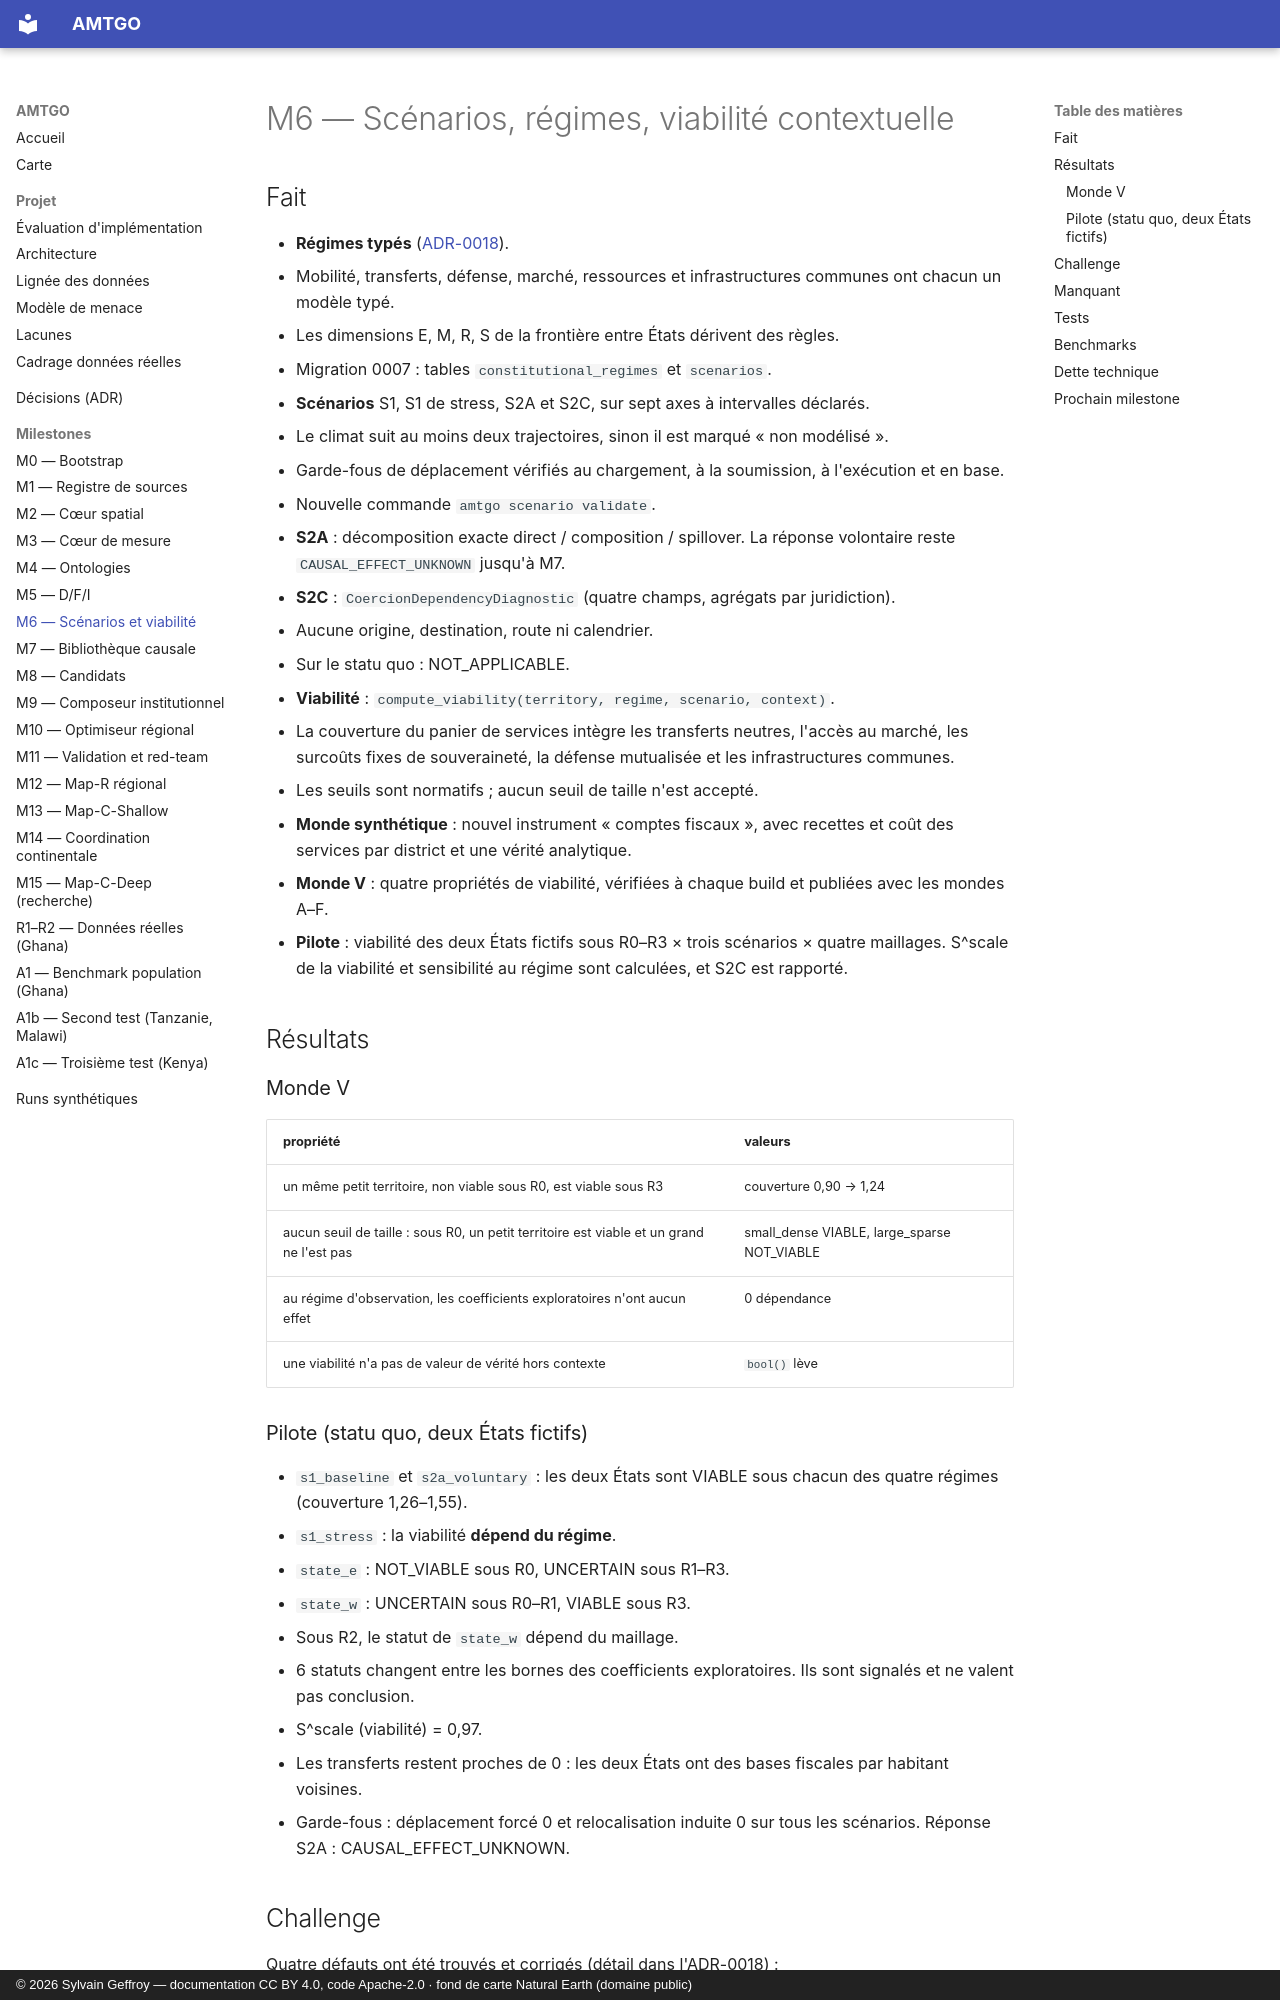

repository: s-geffroy/AMTGO · page: milestones/M6_REPORT/index.html · generator: mkdocs · copyright: © 2026 Sylvain Geffroy — documentation CC BY 4.0, code Apache-2.0 · fond de carte Natural Earth (domaine public)

# M6 — Scénarios, régimes, viabilité contextuelle

## Fait

- **Régimes typés** ([ADR-0018](../decisions/ADR-0018-scenarios-regimes-viabilite.md)).
  - Mobilité, transferts, défense, marché, ressources et infrastructures communes ont chacun un modèle typé.
  - Les dimensions E, M, R, S de la frontière entre États dérivent des règles.
  - Migration 0007 : tables `constitutional_regimes` et `scenarios`.
- **Scénarios** S1, S1 de stress, S2A et S2C, sur sept axes à intervalles déclarés.
  - Le climat suit au moins deux trajectoires, sinon il est marqué « non modélisé ».
  - Garde-fous de déplacement vérifiés au chargement, à la soumission, à l'exécution et en base.
  - Nouvelle commande `amtgo scenario validate`.
- **S2A** : décomposition exacte direct / composition / spillover. La réponse volontaire reste `CAUSAL_EFFECT_UNKNOWN` jusqu'à M7.
- **S2C** : `CoercionDependencyDiagnostic` (quatre champs, agrégats par juridiction).
  - Aucune origine, destination, route ni calendrier.
  - Sur le statu quo : NOT_APPLICABLE.
- **Viabilité** : `compute_viability(territory, regime, scenario, context)`.
  - La couverture du panier de services intègre les transferts neutres, l'accès au marché, les surcoûts fixes de souveraineté, la défense mutualisée et les infrastructures communes.
  - Les seuils sont normatifs ; aucun seuil de taille n'est accepté.
- **Monde synthétique** : nouvel instrument « comptes fiscaux », avec recettes et coût des services par district et une vérité analytique.
- **Monde V** : quatre propriétés de viabilité, vérifiées à chaque build et publiées avec les mondes A–F.
- **Pilote** : viabilité des deux États fictifs sous R0–R3 × trois scénarios × quatre maillages. S^scale de la viabilité et sensibilité au régime sont calculées, et S2C est rapporté.

## Résultats

### Monde V

| propriété | valeurs |
|---|---|
| un même petit territoire, non viable sous R0, est viable sous R3 | couverture 0,90 → 1,24 |
| aucun seuil de taille : sous R0, un petit territoire est viable et un grand ne l'est pas | small_dense VIABLE, large_sparse NOT_VIABLE |
| au régime d'observation, les coefficients exploratoires n'ont aucun effet | 0 dépendance |
| une viabilité n'a pas de valeur de vérité hors contexte | `bool()` lève |
